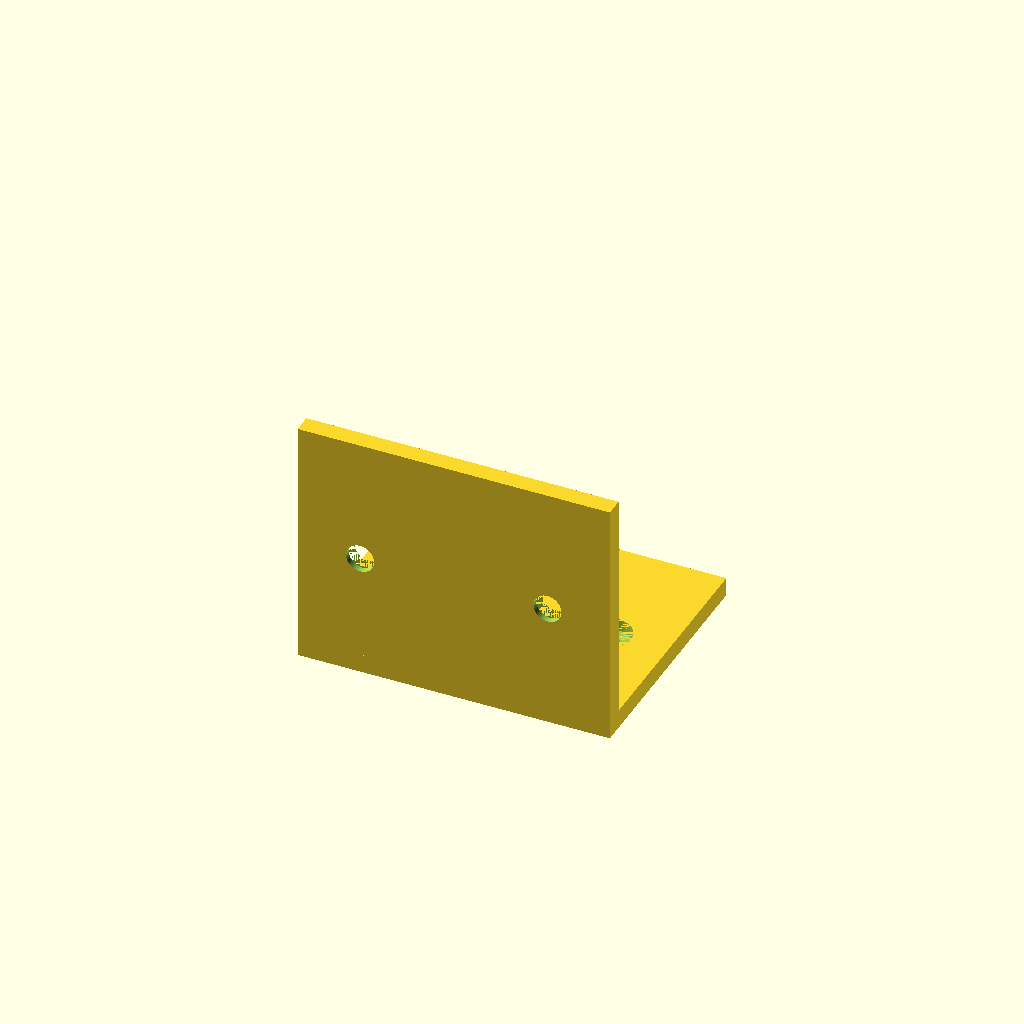
Cell 1: the model at its default parameters.
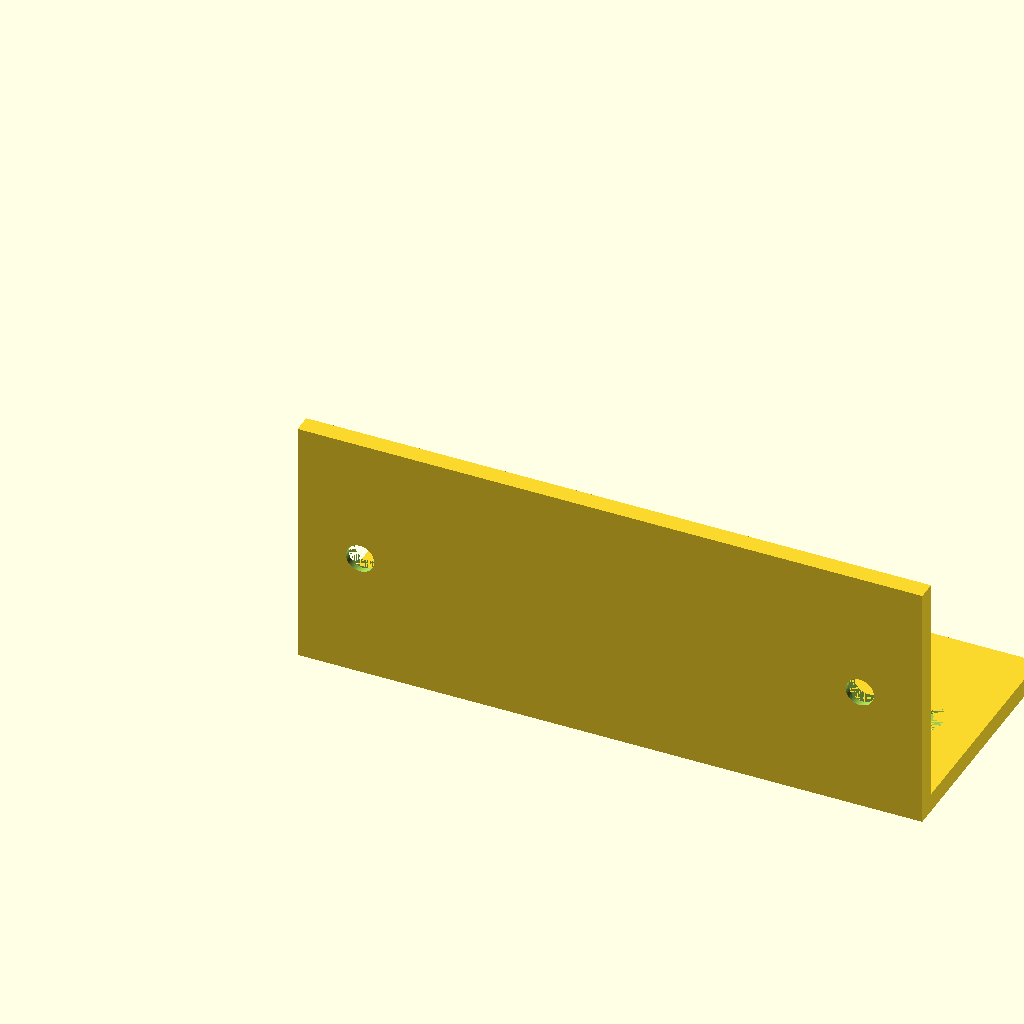
Cell 2 — w set to 100, the other parameters unchanged.
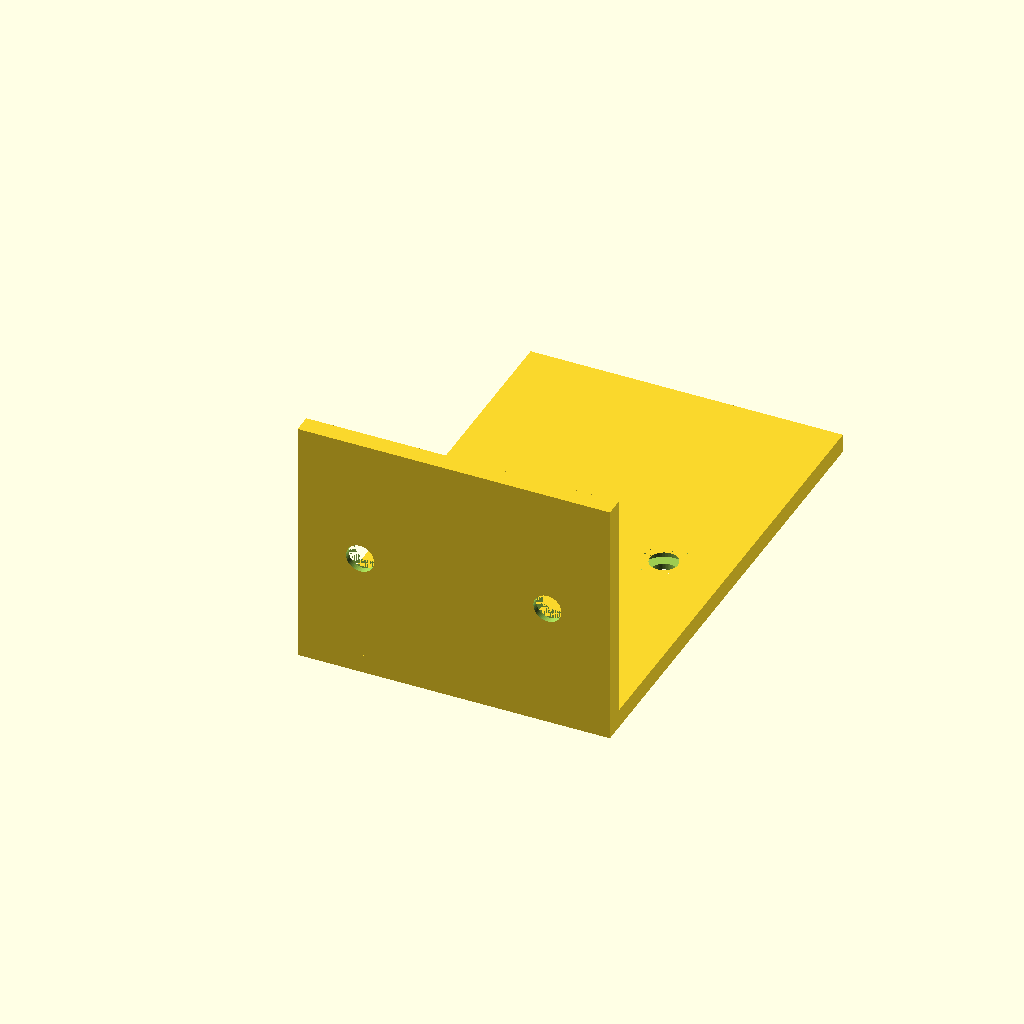
Cell 3: the same model with d = 80.
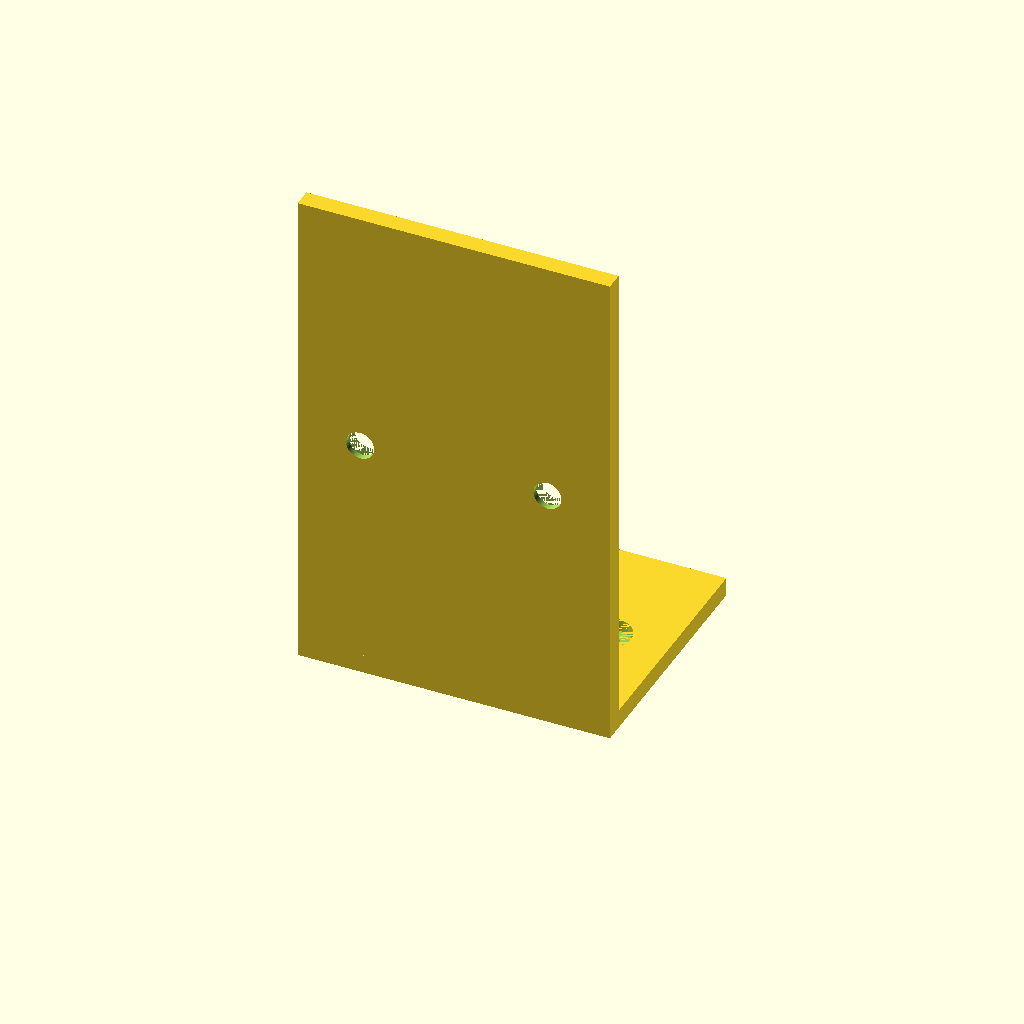
Cell 4: the same model with h = 80.
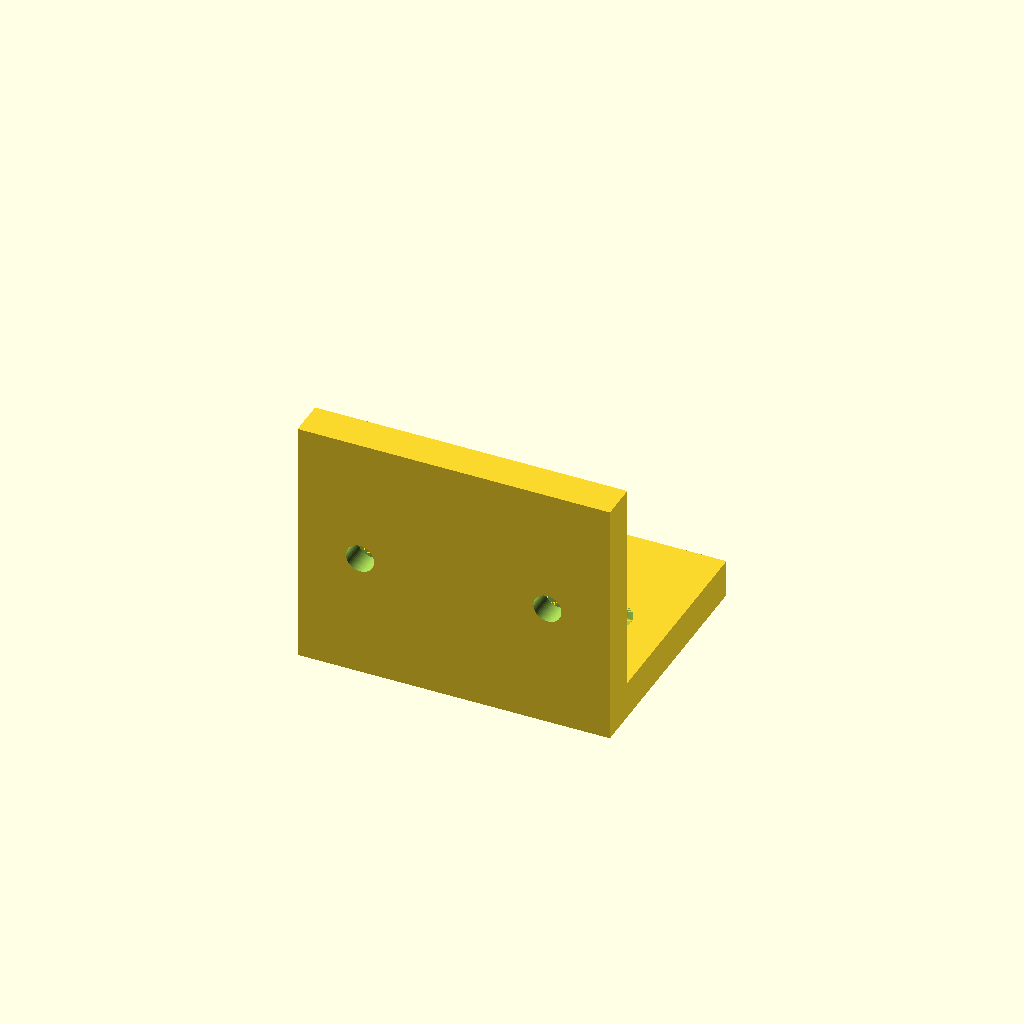
Cell 5: the same model with t = 6.
One fixed orthographic camera (rotation 55°, 0°, 25°; colour scheme Cornfield) for every cell.
OpenSCAD source file results/tier-2-l-bracket/bare-high_gpt-5.4-nano-79281e7aa8c5-2026-04-28T18-48-43-480Z/final.scad:
$fn = 64;

w = 50;        // 幅 (X)
d = 40;        // 水平面 奥行き (Y)
h = 40;        // 垂直面 高さ (Z)
t = 3;         // 板厚
hole_d = 4.5;  // 貫通穴径
cb_d = 8;      // 皿座面径
cb_depth = 2; // 皿座面深さ
offset = 10;   // 面の縁から内側
eps = 0.01;

xs = [offset, w - offset];
y_center = d / 2;
z_center = h / 2;

module countersunk_hole_through_Z(x, y, z0, plate_t) {
  // 貫通穴 (Z方向)
  translate([x, y, -eps + z0])
    cylinder(d = hole_d, h = plate_t + 2 * eps);

  // 皿座面 (外側 = +Z側)
  translate([x, y, plate_t - cb_depth + z0])
    cylinder(d = cb_d, h = cb_depth);
}

module countersunk_hole_through_Y(x, z, y0, plate_t) {
  // 貫通穴 (Y方向) : 回転してY軸へ
  translate([x, y0 + plate_t + eps, z])
    rotate([90, 0, 0])
      cylinder(d = hole_d, h = plate_t + 2 * eps);

  // 皿座面 (外側 = +Y側)
  translate([x, y0 + plate_t, z])
    rotate([90, 0, 0])
      cylinder(d = cb_d, h = cb_depth);
}

difference() {
  union() {
    // 水平フランジ: X(0..w), Y(0..d), Z(0..t)
    cube([w, d, t]);

    // 垂直フランジ: X(0..w), Y(0..t), Z(0..h)
    cube([w, t, h]);
  }

  // 水平面の皿穴 2個 (合計4個中2個)
  for (x = xs) {
    countersunk_hole_through_Z(x, y_center, 0, t);
  }

  // 垂直面の皿穴 2個 (合計4個中2個)
  for (x = xs) {
    countersunk_hole_through_Y(x, z_center, 0, t);
  }
}
Customizer parameters (derived from the source; name, type, default, range or options):
w: number, default 50
d: number, default 40
h: number, default 40
t: number, default 3
hole_d: number, default 4.5
cb_d: number, default 8
cb_depth: number, default 2
offset: number, default 10
eps: number, default 0.01
